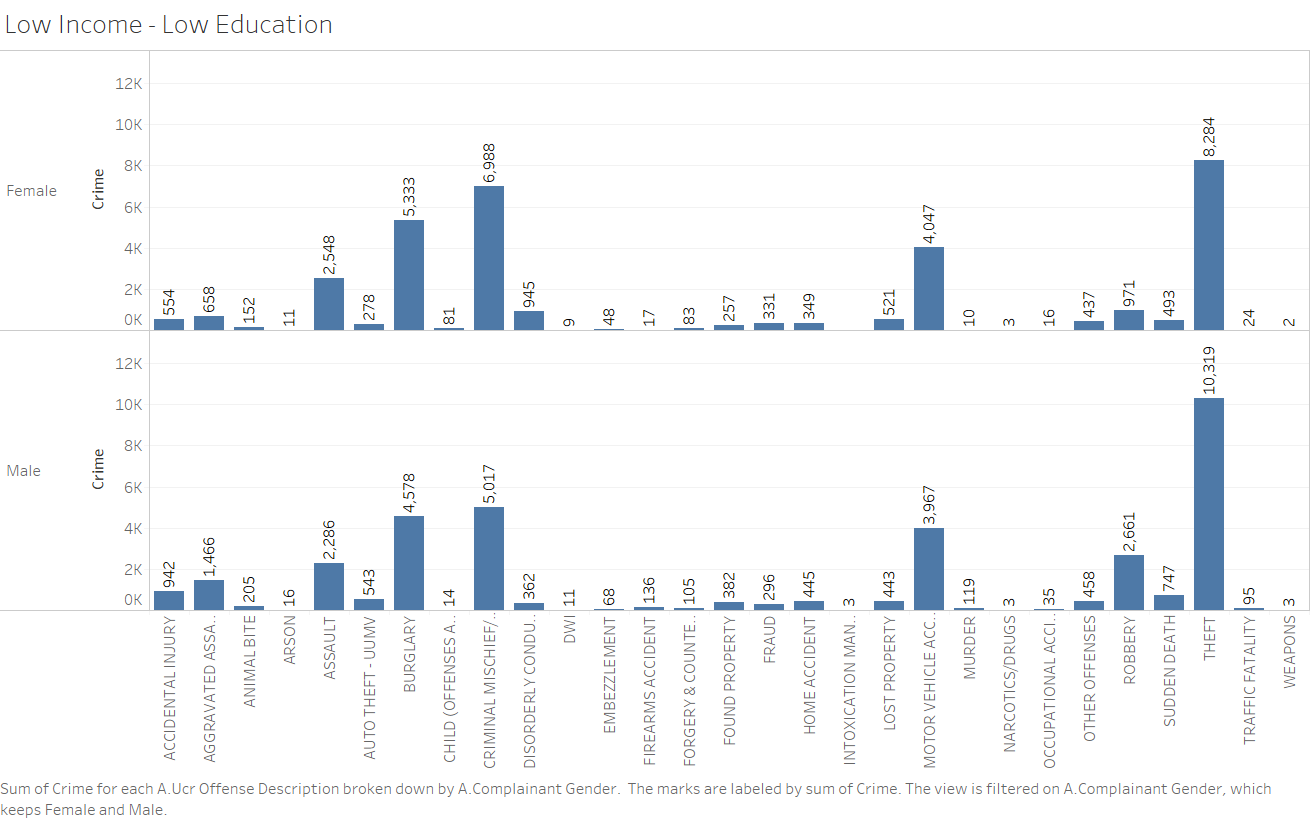

The table this chart was drawn from, first rows:
a.ucr_offense_description, a.month1_of_occurence, a.year1_of_occurrence, a.complainant_gender, _c4
ACCIDENTAL INJURY, April, 2015, , 2
ACCIDENTAL INJURY, April, 2015, F, 20
ACCIDENTAL INJURY, April, 2015, M, 34
ACCIDENTAL INJURY, April, 2016, , 3
ACCIDENTAL INJURY, April, 2016, F, 27
ACCIDENTAL INJURY, April, 2016, M, 43
ACCIDENTAL INJURY, August, 2015, , 2
ACCIDENTAL INJURY, August, 2015, F, 16
ACCIDENTAL INJURY, August, 2015, M, 37
ACCIDENTAL INJURY, August, 2016, , 6
ACCIDENTAL INJURY, August, 2016, F, 25
ACCIDENTAL INJURY, August, 2016, M, 51
ACCIDENTAL INJURY, December, 2015, , 1
ACCIDENTAL INJURY, December, 2015, F, 19
ACCIDENTAL INJURY, December, 2015, M, 29
ACCIDENTAL INJURY, December, 2016, F, 20
ACCIDENTAL INJURY, December, 2016, M, 27
ACCIDENTAL INJURY, February, 2015, F, 8
ACCIDENTAL INJURY, February, 2015, M, 13
ACCIDENTAL INJURY, February, 2016, , 1
ACCIDENTAL INJURY, February, 2016, F, 22
ACCIDENTAL INJURY, February, 2016, M, 41
ACCIDENTAL INJURY, February, 2017, , 1
ACCIDENTAL INJURY, February, 2017, F, 16
ACCIDENTAL INJURY, February, 2017, M, 18
ACCIDENTAL INJURY, January, 2015, M, 1
ACCIDENTAL INJURY, January, 2016, F, 18
ACCIDENTAL INJURY, January, 2016, M, 41
ACCIDENTAL INJURY, January, 2017, , 1
ACCIDENTAL INJURY, January, 2017, F, 11
ACCIDENTAL INJURY, January, 2017, M, 27
ACCIDENTAL INJURY, July, 2015, , 1
ACCIDENTAL INJURY, July, 2015, F, 34
ACCIDENTAL INJURY, July, 2015, M, 40
ACCIDENTAL INJURY, July, 2016, , 4
ACCIDENTAL INJURY, July, 2016, F, 29
ACCIDENTAL INJURY, July, 2016, M, 51
ACCIDENTAL INJURY, June, 2015, , 1
ACCIDENTAL INJURY, June, 2015, F, 30
ACCIDENTAL INJURY, June, 2015, M, 40
ACCIDENTAL INJURY, June, 2016, , 4
ACCIDENTAL INJURY, June, 2016, F, 29
ACCIDENTAL INJURY, June, 2016, M, 44
ACCIDENTAL INJURY, March, 2015, , 2
ACCIDENTAL INJURY, March, 2015, F, 18
ACCIDENTAL INJURY, March, 2015, M, 34
ACCIDENTAL INJURY, March, 2016, , 5
ACCIDENTAL INJURY, March, 2016, F, 30
ACCIDENTAL INJURY, March, 2016, M, 53
ACCIDENTAL INJURY, May, 2015, , 2
ACCIDENTAL INJURY, May, 2015, F, 23
ACCIDENTAL INJURY, May, 2015, M, 37
ACCIDENTAL INJURY, May, 2016, , 2
ACCIDENTAL INJURY, May, 2016, F, 22
ACCIDENTAL INJURY, May, 2016, M, 48
ACCIDENTAL INJURY, November, 2015, , 2
ACCIDENTAL INJURY, November, 2015, F, 18
ACCIDENTAL INJURY, November, 2015, M, 41
ACCIDENTAL INJURY, November, 2016, , 1
ACCIDENTAL INJURY, November, 2016, F, 17
... 1,821 more rows
